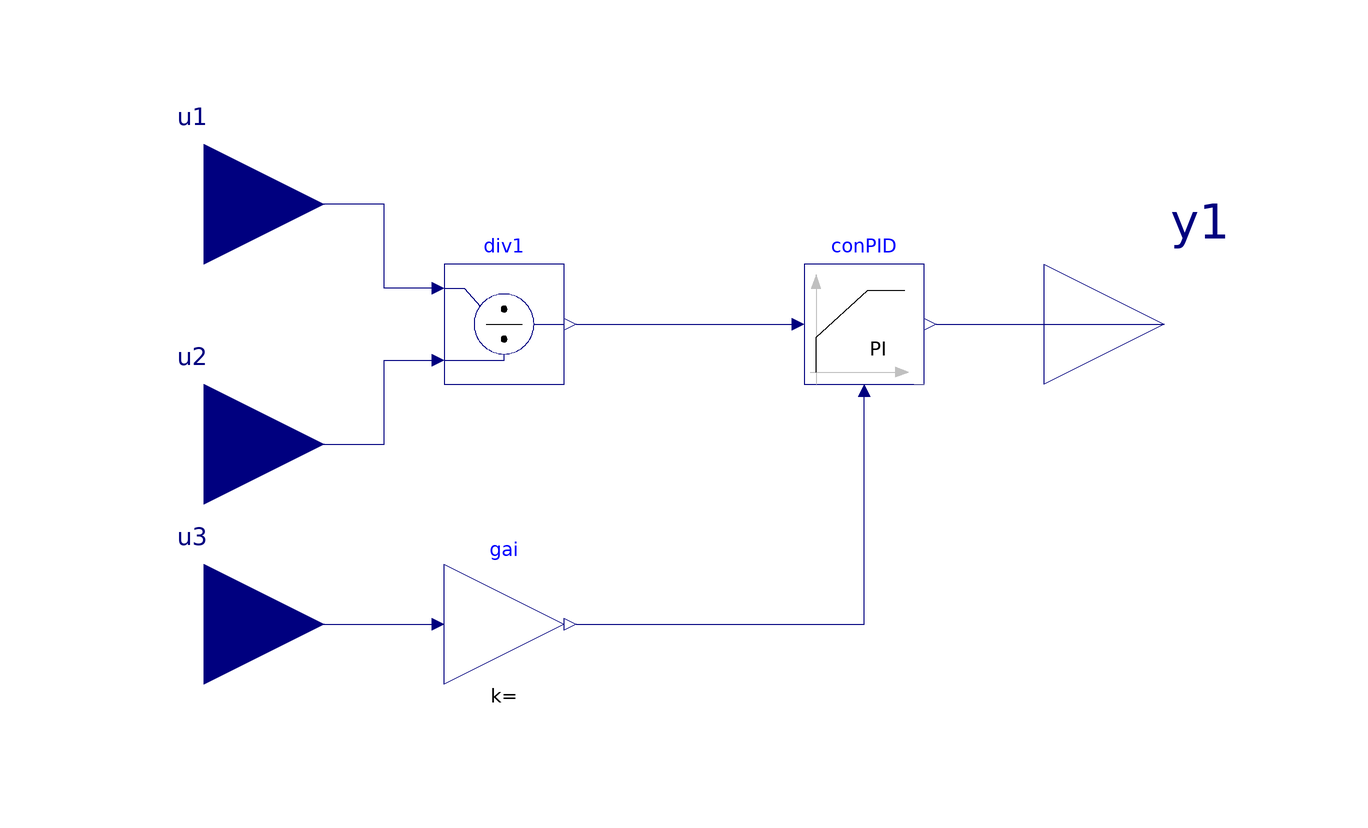

The component connection diagram of the Modelica model below, drawn from its own Placement and Line annotations.

model TestBreak
  Buildings.Controls.OBC.CDL.Reals.PID conPID
    annotation (Placement(transformation(extent={{20,-10},{40,10}})));
  Buildings.Controls.OBC.CDL.Reals.Divide div1
    annotation (Placement(transformation(extent={{-40,-10},{-20,10}})));
  Buildings.Controls.OBC.CDL.Reals.MultiplyByParameter gai
    annotation (Placement(transformation(extent={{-40,-60},{-20,-40}})));
  Buildings.Controls.OBC.CDL.Interfaces.RealInput u1 "Input for dividend"
    annotation (Placement(transformation(extent={{-100,0},{-60,40}}),
        iconTransformation(extent={{-128,8},{-88,48}})));
  Buildings.Controls.OBC.CDL.Interfaces.RealInput u2 "Input for dividend"
    annotation (Placement(transformation(extent={{-100,-40},{-60,0}}),
        iconTransformation(extent={{-128,8},{-88,48}})));
  Buildings.Controls.OBC.CDL.Interfaces.RealInput u3 "Input for dividend"
    annotation (Placement(transformation(extent={{-100,-70},{-60,-30}}),
        iconTransformation(extent={{-128,8},{-88,48}})));
  Buildings.Controls.OBC.CDL.Interfaces.RealOutput y1
    "Actuator output signal" annotation (Placement(transformation(extent={{60,
            -20},{100,20}}), iconTransformation(extent={{80,-20},{120,20}})));
equation
  connect(gai.y, conPID.u_m)
    annotation (Line(points={{-18,-50},{30,-50},{30,-12}}, color={0,0,127}));
  connect(div1.u1, u1) annotation (Line(points={{-42,6},{-50,6},{-50,20},{-80,
          20}}, color={0,0,127}));
  connect(u3, gai.u)
    annotation (Line(points={{-80,-50},{-42,-50}}, color={0,0,127}));
  connect(u2, div1.u2) annotation (Line(points={{-80,-20},{-50,-20},{-50,-6},{
          -42,-6}}, color={0,0,127}));
  connect(div1.y, conPID.u_s)
    annotation (Line(points={{-18,0},{18,0}}, color={0,0,127}));
  connect(conPID.y, y1)
    annotation (Line(points={{42,0},{80,0}}, color={0,0,127}));
  annotation (Icon(coordinateSystem(preserveAspectRatio=false, extent={{-60,-80},
            {60,60}})), Diagram(coordinateSystem(preserveAspectRatio=false,
          extent={{-60,-80},{60,60}})));
end TestBreak;